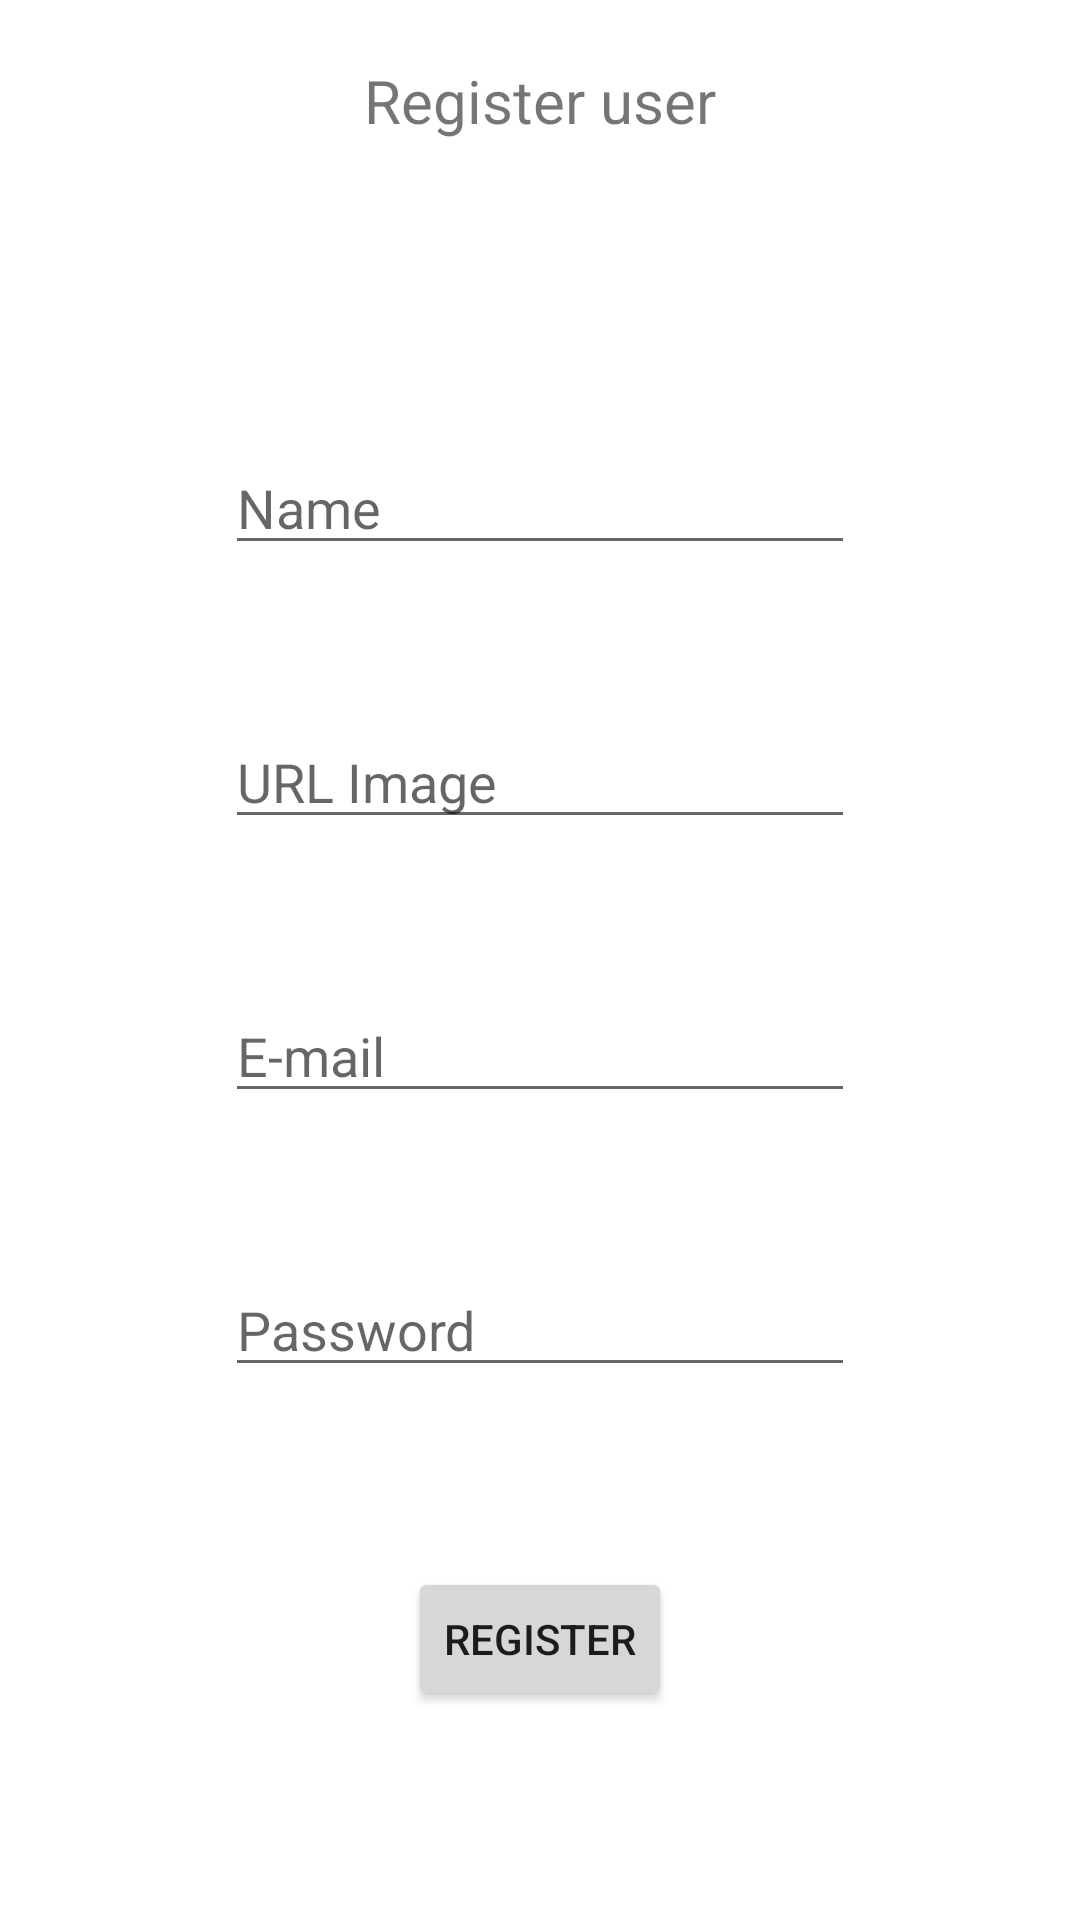

Reconstruct the res/layout file that produces this screen, plus the resources it refers to.
<!-- AndroidManifest.xml: application theme Theme.TiendApp -->
<!-- res/layout/activity_user_form.xml -->
<?xml version="1.0" encoding="utf-8"?>
<androidx.constraintlayout.widget.ConstraintLayout xmlns:android="http://schemas.android.com/apk/res/android"
    xmlns:app="http://schemas.android.com/apk/res-auto"
    xmlns:tools="http://schemas.android.com/tools"
    android:layout_width="match_parent"
    android:layout_height="match_parent"
    android:padding="20dp"
    tools:context=".UserFormActivity">

    <TextView
        android:id="@+id/tv_form_user_title"
        android:layout_width="wrap_content"
        android:layout_height="wrap_content"
        android:text="@string/txt_eng_register_user_title"
        android:textSize="20dp"
        app:layout_constraintEnd_toEndOf="parent"
        app:layout_constraintStart_toStartOf="parent"
        app:layout_constraintTop_toTopOf="parent" />

    <EditText
        android:id="@+id/et_name_user_form"
        android:layout_width="wrap_content"
        android:layout_height="wrap_content"
        android:layout_marginTop="100dp"
        android:ems="10"
        android:inputType="textPersonName"
        android:hint="@string/hint_eng_add_user_name"
        app:layout_constraintEnd_toEndOf="parent"
        app:layout_constraintStart_toStartOf="parent"
        app:layout_constraintTop_toBottomOf="@+id/tv_form_user_title" />

    <EditText
        android:id="@+id/et_image_user_form"
        android:layout_width="wrap_content"
        android:layout_height="wrap_content"
        android:layout_marginTop="50dp"
        android:ems="10"
        android:hint="@string/hint_eng_add_user_image"
        android:inputType="textPersonName"
        app:layout_constraintEnd_toEndOf="parent"
        app:layout_constraintStart_toStartOf="parent"
        app:layout_constraintTop_toBottomOf="@+id/et_name_user_form" />

    <EditText
        android:id="@+id/et_email_user_form"
        android:layout_width="wrap_content"
        android:layout_height="wrap_content"
        android:layout_marginTop="50dp"
        android:ems="10"
        android:gravity="start|top"
        android:inputType="textPersonName"
        android:hint="@string/hint_eng_add_user_email"
        app:layout_constraintEnd_toEndOf="parent"
        app:layout_constraintStart_toStartOf="parent"
        app:layout_constraintTop_toBottomOf="@+id/et_image_user_form" />

    <EditText
        android:id="@+id/et_password_user_form"
        android:layout_width="wrap_content"
        android:layout_height="wrap_content"
        android:layout_marginTop="50dp"
        android:ems="10"
        android:gravity="start|top"
        android:inputType="textPassword"
        android:hint="@string/hint_eng_add_user_password"
        app:layout_constraintEnd_toEndOf="parent"
        app:layout_constraintStart_toStartOf="parent"
        app:layout_constraintTop_toBottomOf="@+id/et_email_user_form" />

    <Button
        android:id="@+id/bt_add_user_form"
        android:layout_width="wrap_content"
        android:layout_height="wrap_content"
        android:layout_marginTop="60dp"
        android:text="@string/bt_eng_register_user_button"
        app:layout_constraintEnd_toEndOf="parent"
        app:layout_constraintStart_toStartOf="parent"
        app:layout_constraintTop_toBottomOf="@+id/et_password_user_form" />
</androidx.constraintlayout.widget.ConstraintLayout>
<!-- resources referenced by this layout -->
<resources>
  <string name="bt_eng_register_user_button">Register </string>
  <string name="hint_eng_add_user_email">E-mail</string>
  <string name="hint_eng_add_user_image">URL Image </string>
  <string name="hint_eng_add_user_name">Name </string>
  <string name="hint_eng_add_user_password">Password</string>
  <string name="txt_eng_register_user_title">Register user </string>
  <style name="Theme.TiendApp" parent="Theme.MaterialComponents.DayNight.DarkActionBar">
          
          <item name="colorPrimary">@color/purple_500</item>
          <item name="colorPrimaryVariant">@color/purple_700</item>
          <item name="colorOnPrimary">@color/white</item>
          
          <item name="colorSecondary">@color/teal_200</item>
          <item name="colorSecondaryVariant">@color/teal_700</item>
          <item name="colorOnSecondary">@color/black</item>
          
          <item name="android:statusBarColor" tools:targetApi="l">?attr/colorPrimaryVariant</item>
          
      </style>
  <!-- not gathered from this repository: default colours our renderer supplied (Android Studio template values) -->
  <color name="purple_500">#FF6200EE</color>
  <color name="purple_700">#FF3700B3</color>
  <color name="teal_200">#FF03DAC5</color>
  <color name="teal_700">#FF018786</color>
  <color name="black">#FF000000</color>
  <color name="white">#FFFFFFFF</color>
</resources>
